Run: headless pygame with SDL's dummy video driver; simulated clock (each Clock.tick advances the game by its frame time, no real sleeping); random seed 0; keys injected as events and as key.get_pressed() state; no mouse input.
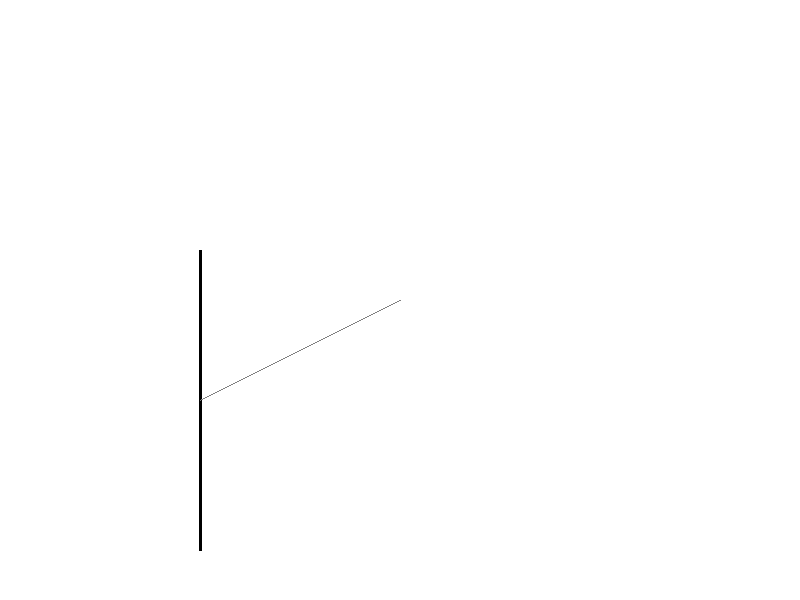
Frame 1 of 4 · flips 1–60 · no input
Frame 2 of 4 · flips 61–180 · tapped SPACE, RETURN · held RIGHT (→), D · screen unchanged from frame 1, image omitted
Frame 3 of 4 · flips 181–300 · held DOWN (↓), S · screen unchanged from frame 2, image omitted
Frame 4 of 4 · flips 301–420 · held LEFT (←), A, UP (↑), W · screen unchanged from frame 3, image omitted

The pygame program that drew these frames:

import pygame

win = pygame.display.set_mode((800,600))
win.fill((255,255,255))

pos1,pos2 = (200,250),(200,550)

pygame.draw.line(win,(0,0,0),pos1,pos2,3)
try:
    slope_m = (pos2[1]-pos1[1])/(pos2[0]-pos1[0])
except:
    slope_m = 10**14
Eqn_m = (slope_m,-1,(pos2[1]-(slope_m*pos2[0])))

pos3,pos4 = (400,300),(200,400)
pygame.draw.line(win,(128,128,128),pos3,pos4,1)
try:
    slope_m = (pos4[1]-pos3[1])/(pos4[0]-pos3[0])
except:
    slope_m = 10**14
Eqn_m = (slope_m,-1,(pos2[1]-(slope_m*pos2[0])))

run = True
while run == True:
    for event in pygame.event.get():
        if event.type == pygame.QUIT:
            run = False
    pygame.display.update()
pygame.quit()
